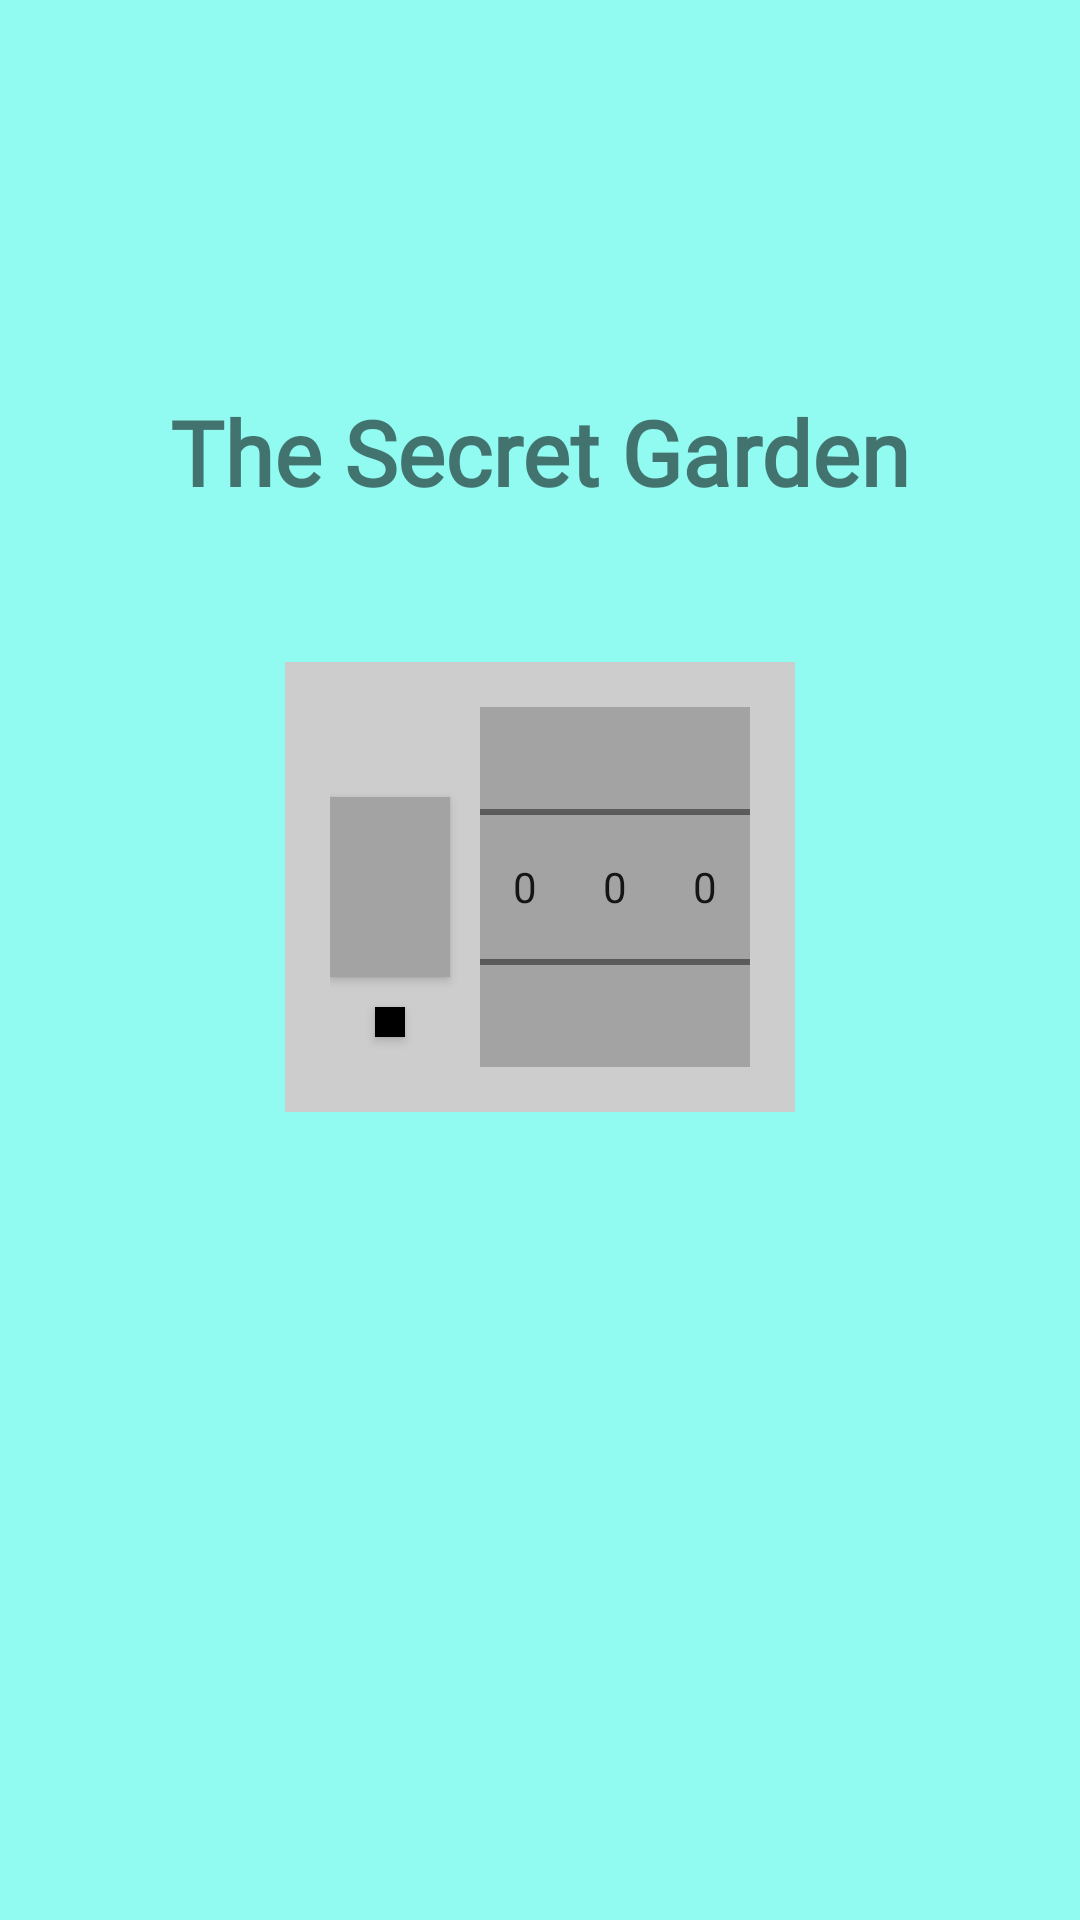

Reconstruct the res/layout file that produces this screen, plus the resources it refers to.
<!-- AndroidManifest.xml: application theme Theme.Secretpart203 -->
<!-- res/layout/activity_main.xml -->
<?xml version="1.0" encoding="utf-8"?>
<androidx.constraintlayout.widget.ConstraintLayout xmlns:android="http://schemas.android.com/apk/res/android"
    xmlns:app="http://schemas.android.com/apk/res-auto"
    xmlns:tools="http://schemas.android.com/tools"
    android:layout_width="match_parent"
    android:layout_height="match_parent"
    android:background="#91FBF2"
    tools:context=".MainActivity">

    <TextView
        app:layout_constraintBottom_toTopOf="@id/passwordlayout"
        app:layout_constraintStart_toStartOf="parent"
        app:layout_constraintEnd_toEndOf="parent"
        android:text="The Secret Garden"
        android:textSize="30sp"
        android:textStyle="bold"
        android:fontFamily="@font/bmjua_ttf"
        android:layout_marginBottom="50dp"
        android:layout_width="wrap_content"
        android:layout_height="wrap_content"/>

    <androidx.constraintlayout.widget.ConstraintLayout
        android:id="@+id/passwordlayout"
        android:background="#CDCDCD"
        android:layout_width="wrap_content"
        android:layout_height="wrap_content"
        android:padding="15dp"
        app:layout_constraintVertical_bias="0.45"
        app:layout_constraintStart_toStartOf="parent"
        app:layout_constraintEnd_toEndOf="parent"
        app:layout_constraintTop_toTopOf="parent"
        app:layout_constraintBottom_toBottomOf="parent" >

    <androidx.appcompat.widget.AppCompatButton
        android:id="@+id/openButton"
        android:background="#A3A3A3"
        app:layout_constraintTop_toTopOf="@id/numberPicker1"
        app:layout_constraintBottom_toBottomOf="@id/numberPicker1"
        app:layout_constraintStart_toStartOf="parent"
        app:layout_constraintEnd_toStartOf="@id/numberPicker1"
        android:layout_width="40dp"
        android:layout_marginEnd="10dp"
        android:layout_height="60dp" />

    <androidx.appcompat.widget.AppCompatButton
        android:id="@+id/changePasswordButton"
        android:background="@color/black"
        app:layout_constraintStart_toStartOf="@id/openButton"
        app:layout_constraintEnd_toEndOf="@id/openButton"
        android:layout_marginTop="10dp"
        app:layout_constraintTop_toBottomOf="@id/openButton"
        android:layout_width="10dp"
        android:layout_height="10dp" />

    <NumberPicker
        app:layout_constraintTop_toTopOf="parent"
        android:id="@+id/numberPicker1"
        app:layout_constraintStart_toEndOf="@id/openButton"
        android:layout_width="30dp"
        android:background="#A3A3A3"
        app:layout_constraintBottom_toBottomOf="parent"
        app:layout_constraintHorizontal_chainStyle="packed"
        app:layout_constraintEnd_toStartOf="@id/numberPicker2"
        android:layout_height="120dp"/>

    <NumberPicker
        app:layout_constraintTop_toTopOf="@+id/numberPicker1"
        android:id="@+id/numberPicker2"
        android:layout_width="30dp"
        android:background="#A3A3A3"
        app:layout_constraintStart_toEndOf="@id/numberPicker1"
        app:layout_constraintEnd_toStartOf="@id/numberPicker3"
        android:layout_height="120dp"/>

    <NumberPicker
        app:layout_constraintTop_toTopOf="@id/numberPicker1"
        android:id="@+id/numberPicker3"
        android:background="#A3A3A3"
        app:layout_constraintStart_toEndOf="@id/numberPicker2"
        app:layout_constraintEnd_toEndOf="parent"
        android:layout_width="30dp"
        android:layout_height="120dp"/>

    </androidx.constraintlayout.widget.ConstraintLayout>

</androidx.constraintlayout.widget.ConstraintLayout>
<!-- resources referenced by this layout -->
<resources>
  <style name="Theme.Secretpart203" parent="Theme.AppCompat.Light.NoActionBar">
          
          <item name="colorPrimary">@color/purple_500</item>
          <item name="colorPrimaryVariant">@color/purple_700</item>
          <item name="colorOnPrimary">@color/white</item>
          
          <item name="colorSecondary">@color/teal_200</item>
          <item name="colorSecondaryVariant">@color/teal_700</item>
          <item name="colorOnSecondary">@color/black</item>
          
          <item name="android:statusBarColor" tools:targetApi="l">?attr/colorPrimaryVariant</item>
          
      </style>
  <!-- not gathered from this repository: default colours our renderer supplied (Android Studio template values) -->
  <color name="purple_500">#FF6200EE</color>
  <color name="purple_700">#FF3700B3</color>
  <color name="teal_200">#FF03DAC5</color>
  <color name="teal_700">#FF018786</color>
  <color name="black">#FF000000</color>
  <color name="white">#FFFFFFFF</color>
</resources>
